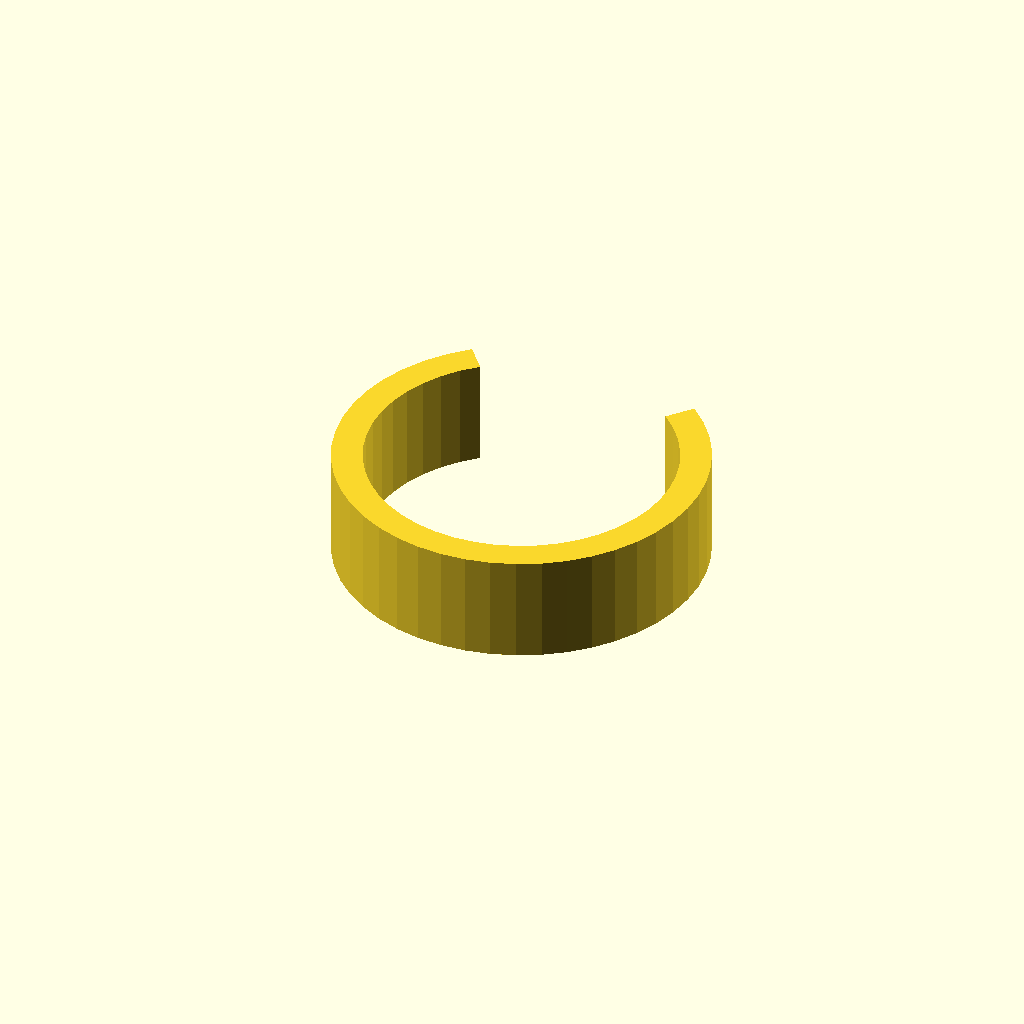
Cell 1 — every parameter at its default value.
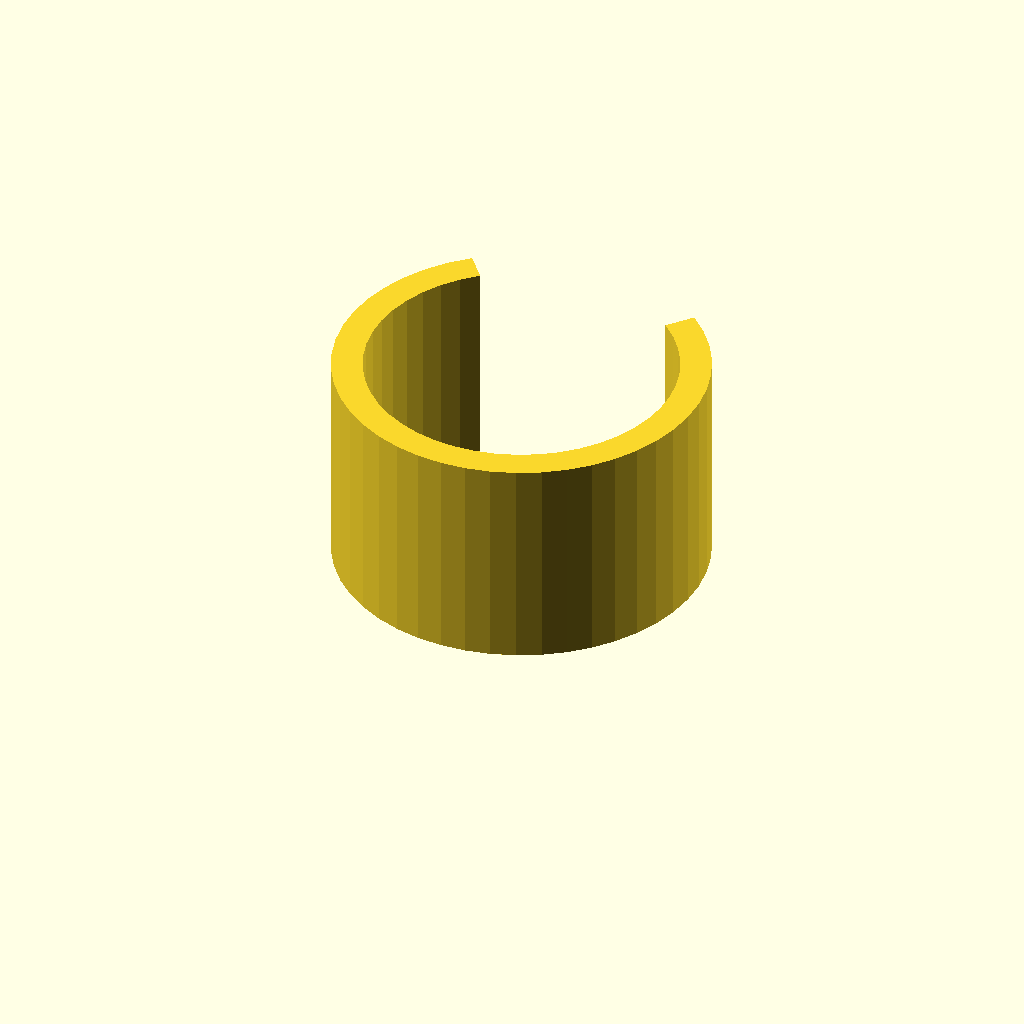
Cell 2: the same model with clip_w = 28.
All cells are drawn from one camera (rotation 55°, 0°, 25°, orthographic, colour scheme Cornfield), so only the parameter changes between them.
Source of the model, optional_data/data/gen3/springclamps/part_0026.scad:
$fn = 32;

// ----------------------------------------------------------------------
// Spring clip: 48 mm outside, 4 mm band, 80 degree opening
// ----------------------------------------------------------------------

// --- parameters (mm) ---
outer_r = 24;             // clip outside radius
inner_r = 20;             // clip bore radius
band = 4;                 // band thickness
clip_w = 14;              // clip width
opening = 80;             // opening angle

clip_profile = [[-15.427, 18.385], [-17.773, 16.128], [-19.792, 13.575], [-21.447, 10.771], [-22.708, 7.77], [-23.55, 4.625], [-23.959, 1.395], [-23.928, -1.86], [-23.456, -5.081], [-22.553, -8.208], [-21.234, -11.185], [-19.525, -13.956], [-17.457, -16.47], [-15.067, -18.681], [-12.401, -20.548], [-9.506, -22.037], [-6.436, -23.121], [-3.248, -23.779], [0, -24], [3.248, -23.779], [6.436, -23.121], [9.506, -22.037], [12.401, -20.548], [15.067, -18.681], [17.457, -16.47], [19.525, -13.956], [21.234, -11.185], [22.553, -8.208], [23.456, -5.081], [23.928, -1.86], [23.959, 1.395], [23.55, 4.625], [22.708, 7.77], [21.447, 10.771], [19.792, 13.575], [17.773, 16.128], [15.427, 18.385], [12.856, 15.321], [14.811, 13.44], [16.494, 11.312], [17.873, 8.976], [18.923, 6.475], [19.625, 3.854], [19.966, 1.163], [19.94, -1.55], [19.547, -4.234], [18.794, -6.84], [17.695, -9.321], [16.271, -11.63], [14.547, -13.725], [12.556, -15.567], [10.334, -17.123], [7.922, -18.364], [5.363, -19.267], [2.707, -19.816], [0, -20], [-2.707, -19.816], [-5.363, -19.267], [-7.922, -18.364], [-10.334, -17.123], [-12.556, -15.567], [-14.547, -13.725], [-16.271, -11.63], [-17.695, -9.321], [-18.794, -6.84], [-19.547, -4.234], [-19.94, -1.55], [-19.966, 1.163], [-19.625, 3.854], [-18.923, 6.475], [-17.873, 8.976], [-16.494, 11.312], [-14.811, 13.44], [-12.856, 15.321]];

difference() {
  union() {
    linear_extrude(height = clip_w) polygon(clip_profile);
  }
}
Parameter table extracted from the source (name, type, default, range or options):
outer_r: number, default 24
inner_r: number, default 20
band: number, default 4
clip_w: number, default 14
opening: number, default 80
